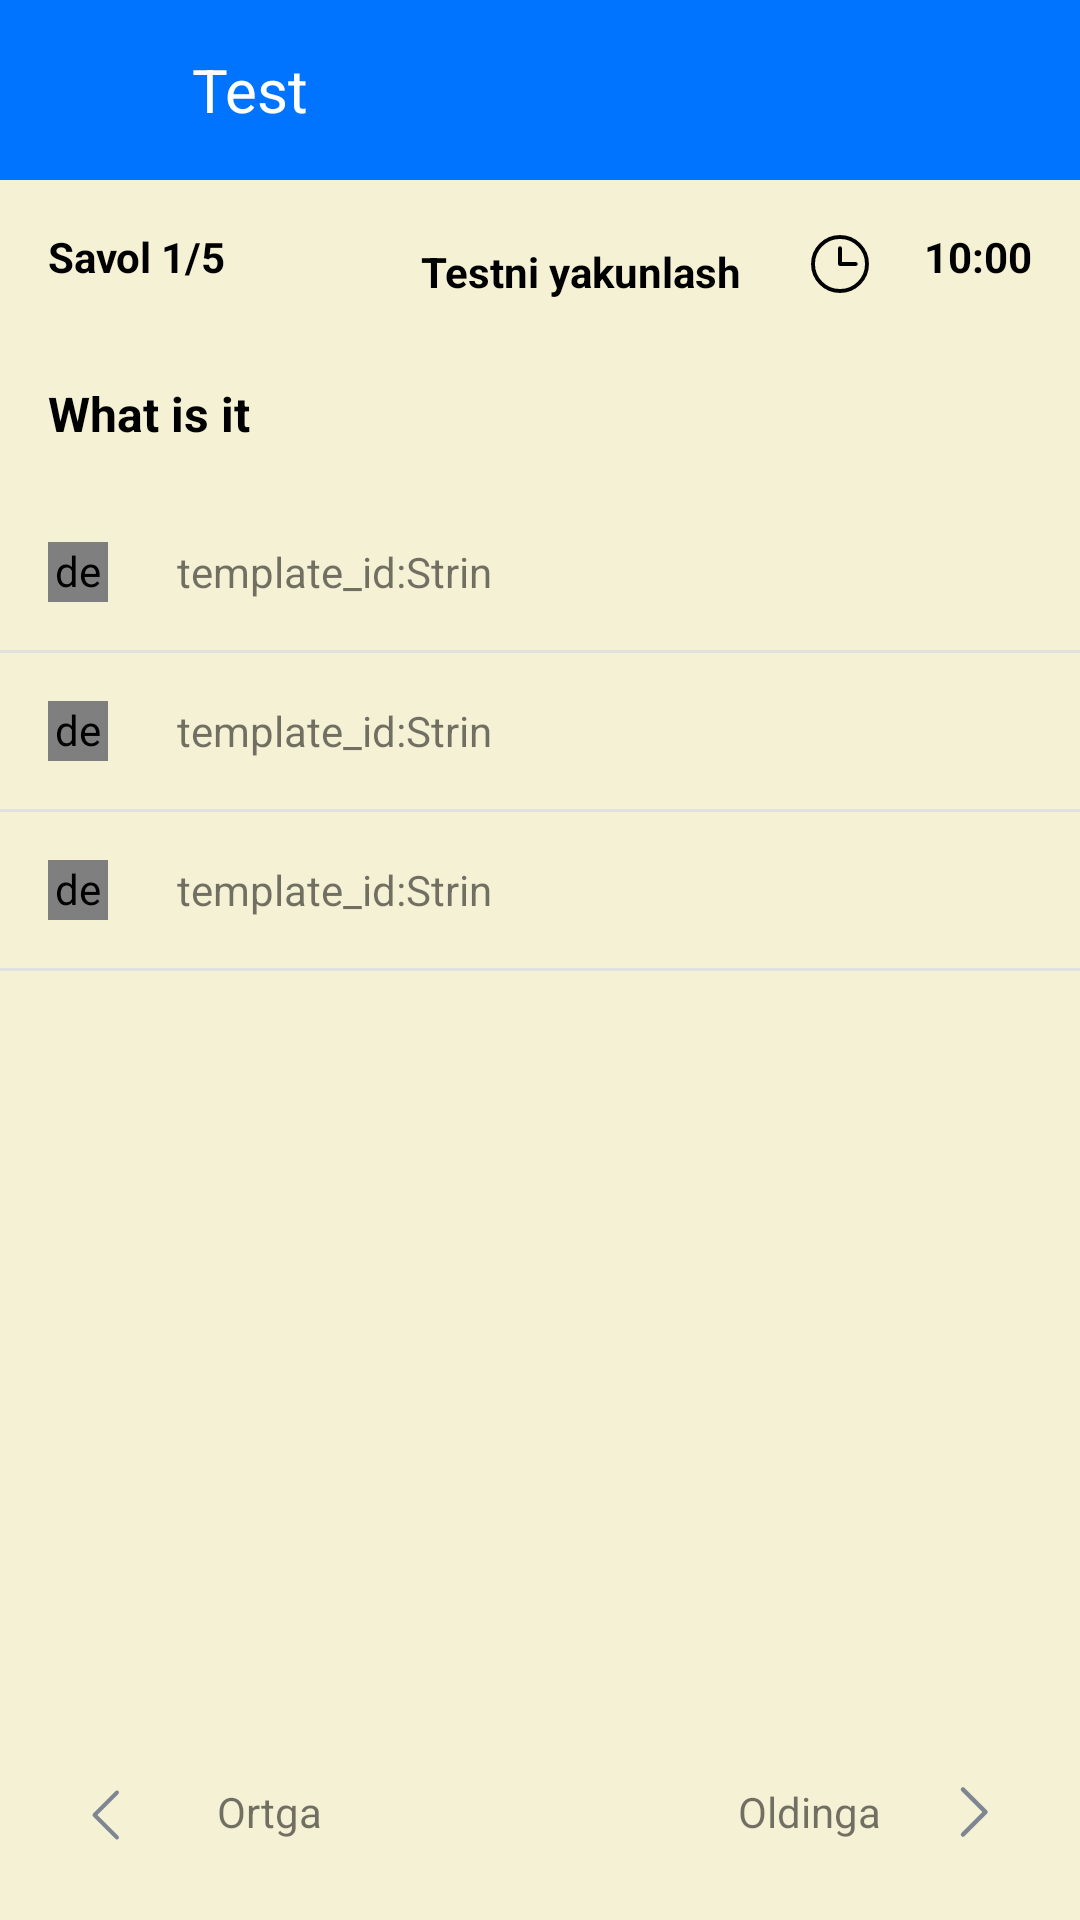

Produce the Android XML layout that renders to this screen, including the resource entries it uses.
<!-- AndroidManifest.xml: application theme ClassicTheme -->
<!-- res/layout/fragment_test.xml -->
<?xml version="1.0" encoding="utf-8"?>
<RelativeLayout xmlns:android="http://schemas.android.com/apk/res/android"
    xmlns:app="http://schemas.android.com/apk/res-auto"
    android:layout_width="match_parent"
    android:layout_height="match_parent"
    android:background="@color/backgroun_color">

    <LinearLayout
        android:id="@+id/action_bar_help"
        android:layout_width="match_parent"
        android:layout_height="60dp"
        android:layout_alignParentTop="true"
        android:background="@color/cl_color_primary"
        android:orientation="horizontal">

        <ImageView
            android:id="@+id/back_btn_help"
            android:layout_width="40dp"
            android:layout_height="40dp"
            android:layout_gravity="center"
            android:layout_marginStart="10dp"
            android:padding="7dp"
            android:src="@drawable/back_arrow"
            app:tint="@color/white" />

        <TextView
            android:id="@+id/title_help"
            android:layout_width="wrap_content"
            android:layout_height="wrap_content"
            android:layout_gravity="center"
            android:layout_marginStart="7dp"
            android:padding="7dp"
            android:text="Test"
            android:textColor="@color/white"
            android:textSize="20sp" />
    </LinearLayout>

    <TextView
        android:id="@+id/test_pos"
        android:layout_width="wrap_content"
        android:layout_height="wrap_content"
        android:layout_below="@id/action_bar_help"
        android:layout_margin="16dp"
        android:text="Savol 1/5"
        android:textColor="@color/black"
        android:textStyle="bold" />

    <TextView
        android:id="@+id/finish_test"
        android:layout_width="wrap_content"
        android:layout_height="wrap_content"
        android:layout_below="@id/action_bar_help"
        android:layout_margin="16dp"
        android:layout_toLeftOf="@+id/ic_time"
        android:padding="5dp"
        android:text="Testni yakunlash"
        android:textColor="@color/black"
        android:textStyle="bold" />

    <ImageView
        android:id="@+id/ic_time"
        android:layout_width="wrap_content"
        android:layout_height="wrap_content"
        android:layout_below="@id/action_bar_help"
        android:layout_marginTop="16dp"
        android:layout_toStartOf="@+id/time_test"
        android:src="@drawable/ic_clock" />

    <TextView
        android:id="@+id/time_test"
        android:layout_width="wrap_content"
        android:layout_height="wrap_content"
        android:layout_below="@id/action_bar_help"
        android:layout_alignParentEnd="true"
        android:layout_margin="16dp"
        android:text="10:00"
        android:textColor="@color/black"
        android:textStyle="bold" />

    <ScrollView
        android:id="@+id/pager"
        android:layout_width="match_parent"
        android:layout_height="match_parent"
        android:layout_above="@+id/bottom_test"
        android:layout_below="@id/test_pos">

        <RelativeLayout
            android:layout_width="match_parent"
            android:layout_height="wrap_content">

            <TextView
                android:id="@+id/question"
                android:layout_width="match_parent"
                android:layout_height="wrap_content"
                android:layout_margin="16dp"
                android:text="What is it"
                android:textColor="@color/black"
                android:textSize="16sp"
                android:textStyle="bold" />

            <LinearLayout
                android:layout_width="match_parent"
                android:layout_height="wrap_content"
                android:layout_below="@id/question"
                android:orientation="vertical">

                <RelativeLayout
                    android:id="@+id/answearA"
                    android:layout_width="match_parent"
                    android:layout_height="wrap_content"
                    android:orientation="horizontal">

                    <LinearLayout
                        android:id="@+id/radio1"
                        android:layout_width="wrap_content"
                        android:layout_height="wrap_content"
                        android:orientation="vertical"
                        android:padding="16dp">

                        <de.hdodenhof.circleimageview.CircleImageView
                            android:id="@+id/radio_btn_test1"
                            android:layout_width="20dp"
                            android:layout_height="20dp"
                            android:background="@drawable/radio_button"
                            android:visibility="visible" />
                    </LinearLayout>

                    <TextView
                        android:id="@+id/test_answer_txt1"
                        android:layout_width="match_parent"
                        android:layout_height="wrap_content"
                        android:layout_centerInParent="true"
                        android:layout_marginStart="7dp"
                        android:layout_marginEnd="8dp"
                        android:layout_toEndOf="@id/radio1"
                        android:paddingTop="7dp"
                        android:paddingBottom="7dp"
                        android:text="template_id:Strin" />

                </RelativeLayout>

                <FrameLayout
                    android:layout_width="match_parent"
                    android:layout_height="1dp"
                    android:background="#E1E1E1" />

                <RelativeLayout
                    android:id="@+id/answearB"
                    android:layout_width="match_parent"
                    android:layout_height="wrap_content"
                    android:orientation="horizontal">

                    <LinearLayout
                        android:id="@+id/radio2"
                        android:layout_width="wrap_content"
                        android:layout_height="wrap_content"
                        android:orientation="vertical"
                        android:padding="16dp">

                        <de.hdodenhof.circleimageview.CircleImageView
                            android:id="@+id/radio_btn_test2"
                            android:layout_width="20dp"
                            android:layout_height="20dp"
                            android:background="@drawable/radio_button"
                            android:visibility="visible" />
                    </LinearLayout>

                    <TextView
                        android:id="@+id/test_answer_txt2"
                        android:layout_width="match_parent"
                        android:layout_height="wrap_content"
                        android:layout_centerInParent="true"
                        android:layout_marginStart="7dp"
                        android:layout_marginEnd="8dp"
                        android:layout_toEndOf="@id/radio2"
                        android:paddingTop="7dp"
                        android:paddingBottom="7dp"
                        android:text="template_id:Strin" />

                </RelativeLayout>

                <FrameLayout
                    android:layout_width="match_parent"
                    android:layout_height="1dp"
                    android:background="#E1E1E1" />

                <RelativeLayout
                    android:id="@+id/answearC"
                    android:layout_width="match_parent"
                    android:layout_height="wrap_content"
                    android:orientation="horizontal">

                    <LinearLayout
                        android:id="@+id/radio3"
                        android:layout_width="wrap_content"
                        android:layout_height="wrap_content"
                        android:orientation="vertical"
                        android:padding="16dp">

                        <de.hdodenhof.circleimageview.CircleImageView
                            android:id="@+id/radio_btn_test3"
                            android:layout_width="20dp"
                            android:layout_height="20dp"
                            android:background="@drawable/radio_button"
                            android:visibility="visible" />
                    </LinearLayout>

                    <TextView
                        android:id="@+id/test_answer_txt3"
                        android:layout_width="match_parent"
                        android:layout_height="wrap_content"
                        android:layout_centerInParent="true"
                        android:layout_marginStart="7dp"
                        android:layout_marginEnd="8dp"
                        android:layout_toEndOf="@id/radio3"
                        android:paddingTop="7dp"
                        android:paddingBottom="7dp"
                        android:text="template_id:Strin" />

                </RelativeLayout>

                <FrameLayout
                    android:layout_width="match_parent"
                    android:layout_height="1dp"
                    android:background="#E1E1E1" />
            </LinearLayout>
        </RelativeLayout>

    </ScrollView>

    <LinearLayout
        android:id="@+id/bottom_test"
        android:layout_width="match_parent"
        android:layout_height="72dp"
        android:layout_alignParentBottom="true"
        android:weightSum="2">

        <RelativeLayout
            android:id="@+id/previous"
            android:layout_width="0dp"
            android:layout_height="match_parent"
            android:layout_weight="1"
            android:orientation="horizontal">

            <ImageView
                android:layout_width="wrap_content"
                android:layout_height="wrap_content"
                android:layout_alignParentStart="true"
                android:layout_alignParentTop="true"
                android:layout_alignParentBottom="true"
                android:layout_centerInParent="true"
                android:layout_marginStart="16dp"
                android:layout_marginTop="10dp"
                android:padding="8dp"
                android:src="@drawable/ic_left_arrow" />

            <TextView
                android:layout_width="wrap_content"
                android:layout_height="wrap_content"
                android:layout_centerInParent="true"
                android:text="Ortga" />
        </RelativeLayout>

        <RelativeLayout
            android:id="@+id/next"
            android:layout_width="0dp"
            android:layout_height="match_parent"
            android:layout_weight="1"
            android:orientation="horizontal">


            <TextView
                android:layout_width="wrap_content"
                android:layout_height="wrap_content"
                android:layout_centerInParent="true"
                android:layout_gravity="center"
                android:layout_marginEnd="16dp"
                android:gravity="center"
                android:text="Oldinga" />

            <ImageView
                android:layout_width="wrap_content"
                android:layout_height="wrap_content"
                android:layout_alignParentEnd="true"
                android:layout_centerInParent="true"
                android:layout_marginTop="6dp"
                android:layout_marginEnd="16dp"
                android:padding="8dp"
                android:src="@drawable/ic_right_follow" />
        </RelativeLayout>
    </LinearLayout>
</RelativeLayout>
<!-- resources referenced by this layout -->
<resources>
  <color name="backgroun_color">#F4F1D5</color>
  <color name="black">#000</color>
  <color name="cl_color_primary">#0073FF</color>
  <color name="white">#FFFFFF</color>
  <!-- drawable ic_clock (drawable) -->
  <vector xmlns:android="http://schemas.android.com/apk/res/android"
      android:width="24dp"
      android:height="24dp"
      android:viewportWidth="24"
      android:viewportHeight="24">
    <path
        android:pathData="M12,21C16.9706,21 21,16.9706 21,12C21,7.0294 16.9706,3 12,3C7.0294,3 3,7.0294 3,12C3,16.9706 7.0294,21 12,21Z"
        android:strokeWidth="1.3"
        android:fillColor="#00000000"
        android:strokeColor="#000"/>
    <path
        android:pathData="M12,6.75V12H17.25"
        android:strokeLineJoin="round"
        android:strokeWidth="1.3"
        android:fillColor="#00000000"
        android:strokeColor="#000"
        android:strokeLineCap="round"/>
  </vector>
  <!-- drawable ic_left_arrow (drawable) -->
  <vector xmlns:android="http://schemas.android.com/apk/res/android"
      android:width="32dp"
      android:height="32dp"
      android:viewportWidth="32"
      android:viewportHeight="32">
    <path
        android:pathData="M15,19.5L7.5,12L15,4.5"
        android:strokeLineJoin="round"
        android:strokeWidth="1.3"
        android:fillColor="#00000000"
        android:strokeColor="#7E8692"
        android:strokeLineCap="round"/>
  </vector>
  <!-- drawable ic_right_follow (drawable) -->
  <vector xmlns:android="http://schemas.android.com/apk/res/android"
      android:width="24dp"
      android:height="24dp"
      android:viewportWidth="24"
      android:viewportHeight="24">
    <path
        android:pathData="M9,4.5L16.5,12L9,19.5"
        android:strokeLineJoin="round"
        android:strokeWidth="1.5"
        android:fillColor="#00000000"
        android:strokeColor="#7E8692"
        android:strokeLineCap="round"/>
  </vector>
  <!-- drawable radio_button (drawable) -->
  <?xml version="1.0" encoding="utf-8"?>
  <shape xmlns:android="http://schemas.android.com/apk/res/android"
      android:shape="oval">
      <stroke
          android:width="2dp"
          android:color="@color/def_radio_button_color" />
  
  </shape>
  <style name="ClassicTheme" parent="Theme.AppCompat.Light.NoActionBar">
          <item name="colorPrimary">@color/cl_color_primary</item>
          <item name="colorPrimaryDark">@color/cl_color_primary_dark</item>
          <item name="colorAccent">@color/cl_color_primary</item>
          <item name="android:windowEnableSplitTouch">false</item>
          <item name="android:splitMotionEvents">false</item>
          <item name="android:statusBarColor">?attr/colorPrimary</item>
          <item name="android:textColorSecondary">@color/cl_secondary_text_color</item>
      </style>
  <color name="def_radio_button_color">#A7B6C2</color>
  <color name="cl_color_primary_dark">#034FAE</color>
  <color name="cl_secondary_text_color">#A3A3A3</color>
</resources>
